Labelled photos from "Alzheimer_s Dataset", an image-classification folder in Asik007/BME240_ML. The possible labels are: mild demented, moderate demented, non demented, very mild demented.

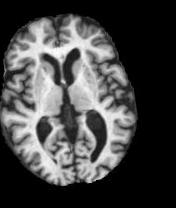
Label: mild demented

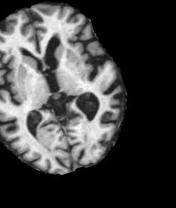
Label: mild demented

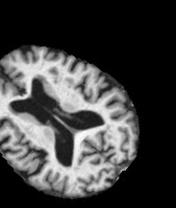
Label: very mild demented

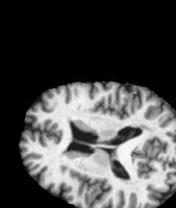
Label: non demented

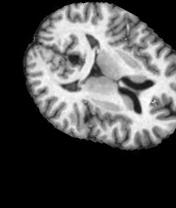
Label: non demented

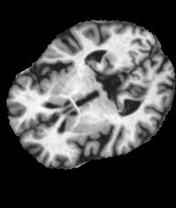
Label: very mild demented
